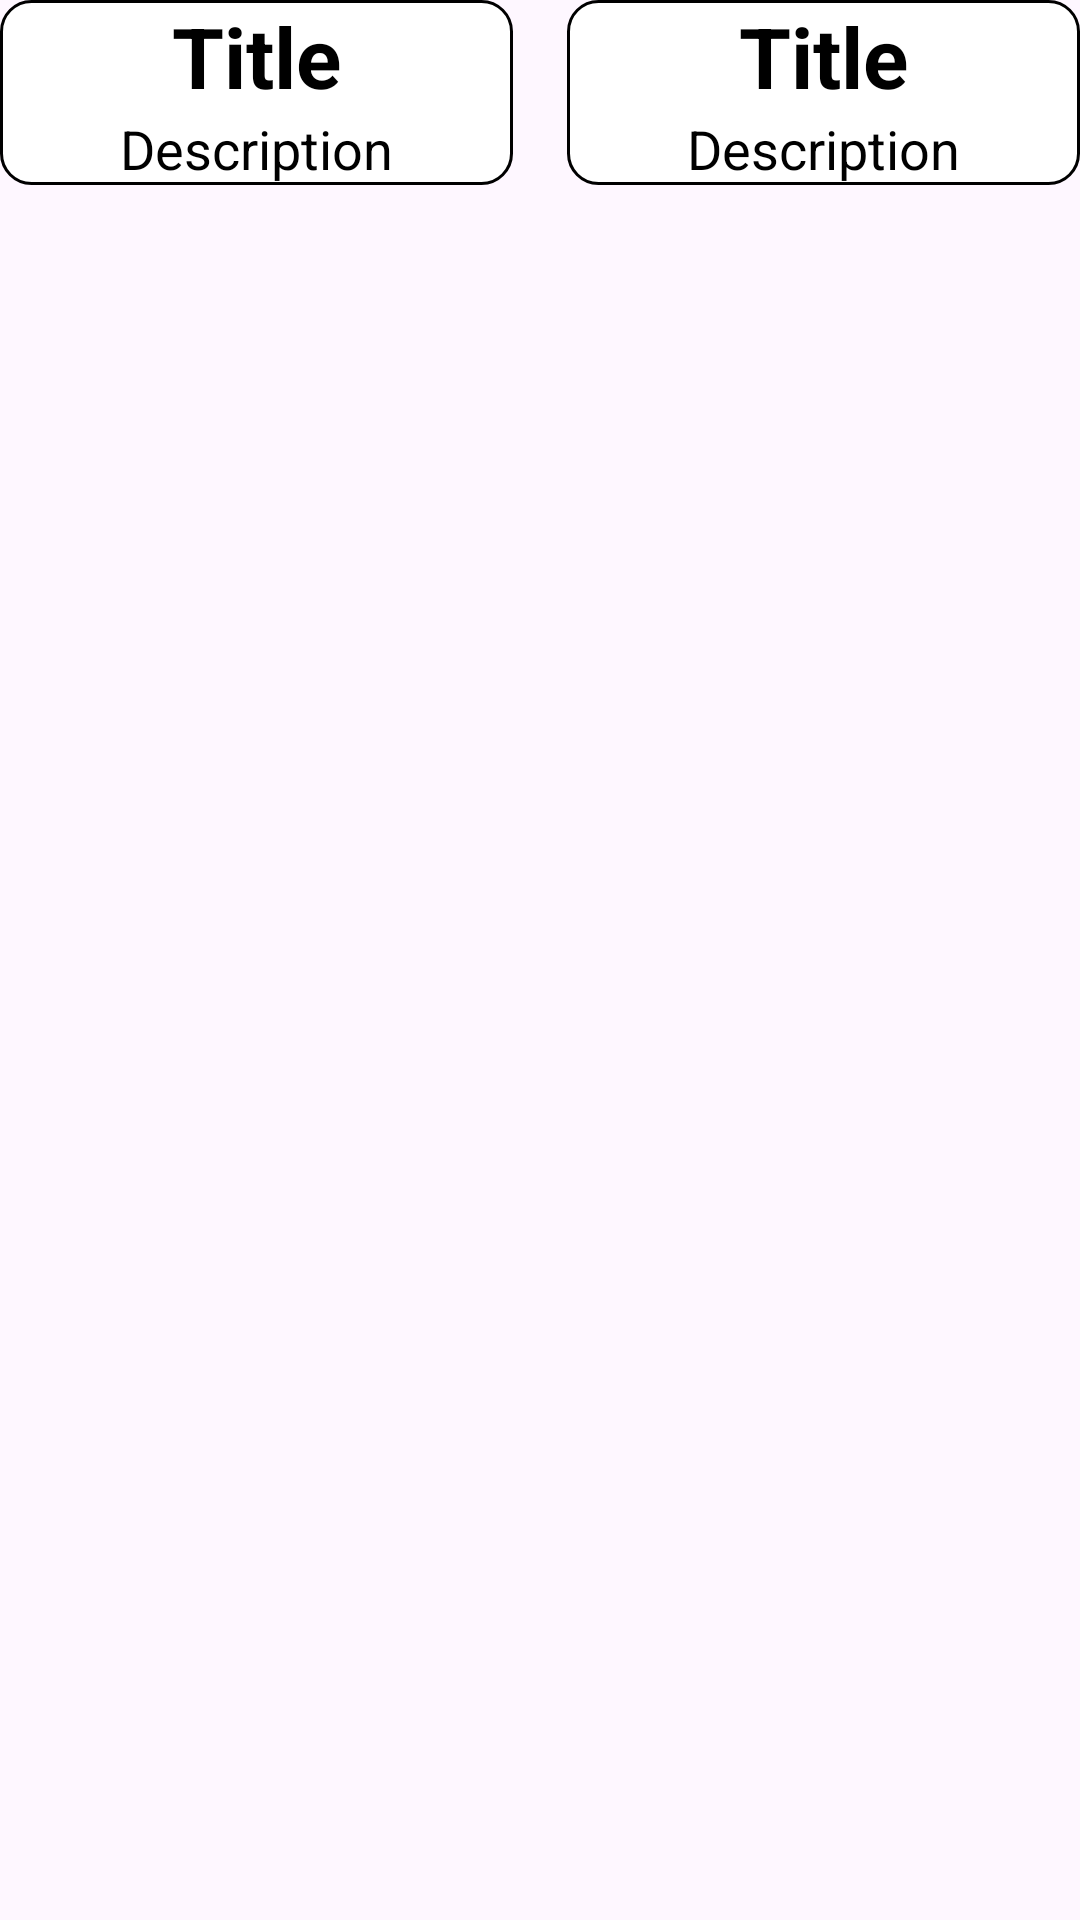

Here is an Android app screen rendered from its layout file. Give the layout XML and the strings, colors and styles it references.
<!-- AndroidManifest.xml: application theme Base.Theme.QuizApp -->
<!-- res/layout/list_element_layout.xml -->
<?xml version="1.0" encoding="utf-8"?>
<LinearLayout
    xmlns:android="http://schemas.android.com/apk/res/android"
    xmlns:app="http://schemas.android.com/apk/res-auto"
    android:id="@+id/listItemLayout"
    android:layout_width="match_parent"
    android:layout_height="wrap_content"
    android:layout_marginBottom="15dp"
    android:orientation="horizontal">

    <include
        layout="@layout/quiz_preview_layout"
        android:layout_weight="0.5"
        android:id="@+id/firstPreview"
        android:layout_width="wrap_content"
        android:layout_height="wrap_content"
        android:layout_marginEnd="18dp"/>

    <include layout="@layout/quiz_preview_layout"
        android:layout_weight="0.5"
        android:id="@+id/secondPreview"
        android:layout_width="wrap_content"
        android:layout_height="wrap_content"/>
</LinearLayout>
<!-- res/layout/quiz_preview_layout.xml (included above) -->
<?xml version="1.0" encoding="utf-8"?>
<LinearLayout xmlns:android="http://schemas.android.com/apk/res/android"
    android:layout_width="wrap_content"
    android:layout_height="wrap_content"
    android:orientation="vertical"
    android:background="@drawable/quiz_preview_background">

    <TextView
        android:id="@+id/tvTitle"
        android:layout_width="match_parent"
        android:layout_height="wrap_content"
        android:textAppearance="?android:textAppearanceMedium"
        android:gravity="center"
        android:text="Title"
        android:textColor="@color/black"
        android:textSize="28dp"
        android:textStyle="bold"/>

    <TextView
        android:id="@+id/tvDescription"
        android:layout_width="match_parent"
        android:layout_height="wrap_content"
        android:gravity="center"
        android:text="Description"
        android:textColor="@color/black"
        android:textSize="18dp"/>

    <ImageView
        android:id="@+id/imageView"
        android:layout_width="match_parent"
        android:layout_height="wrap_content"
        />
    

</LinearLayout>
<!-- resources referenced by this layout -->
<resources>
  <color name="black">#FF000000</color>
  <!-- drawable quiz_preview_background (drawable) -->
  <?xml version="1.0" encoding="utf-8"?>
  <shape xmlns:android="http://schemas.android.com/apk/res/android"
      android:shape="rectangle">
      <corners android:radius="10dp"/>
      <solid android:color="@color/white"/>
      <stroke android:color="@color/black"
          android:width="1dp"/>
  
  </shape>
  <style name="Base.Theme.QuizApp" parent="Theme.Material3.DayNight.NoActionBar">
          
          <item name="colorPrimary">@color/design_default_color_primary</item>
          <item name="colorPrimaryDark">@color/design_default_color_primary_dark</item>
          <item name="colorSecondary">@color/design_default_color_secondary</item>
      </style>
  <color name="white">#FFFFFFFF</color>
</resources>
